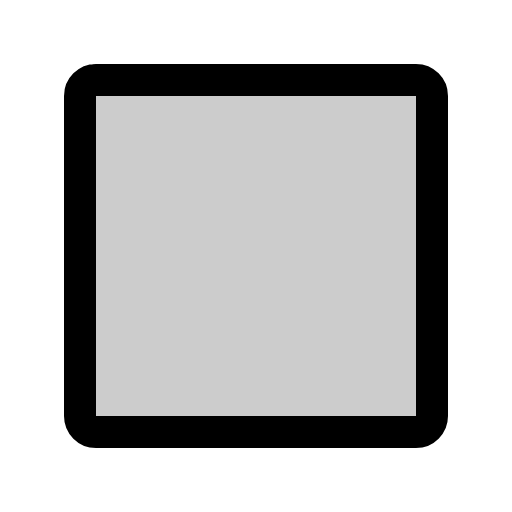
t = 0.00 s
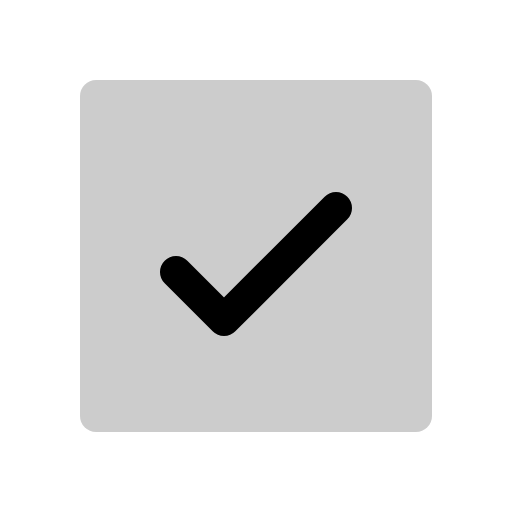
t = 0.30 s
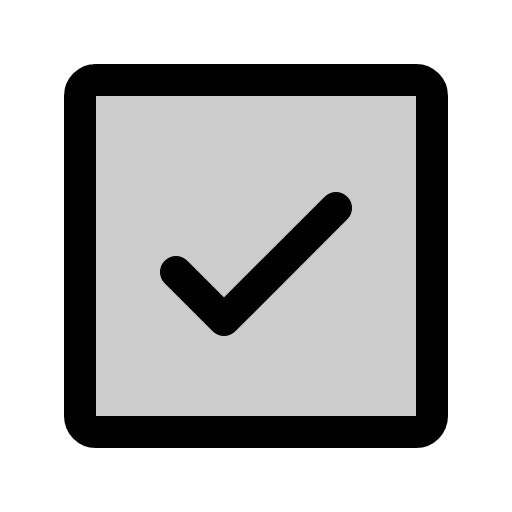
t = 0.68 s
t = 1.05 s: frame unchanged from t = 0.68 s, image omitted
t = 1.43 s: frame unchanged from t = 0.68 s, image omitted

The animated SVG that drew these frames (rendered in a browser with its animation timeline set to each time). Animation: 1 CSS @keyframes rule; one cycle of 1.80 s, repeats indefinitely.

<svg xmlns="http://www.w3.org/2000/svg" viewBox="0 0 256 256">
  <style>
    .draw-line {
      stroke-dasharray: 2000;
      stroke-dashoffset: 0;
    }
    svg:hover .draw-line {
      animation: phosphor-draw-in 1.5s ease-in-out infinite alternate;
    }
    @keyframes phosphor-draw-in {
      0%   { stroke-dashoffset: 2000; }
      100% { stroke-dashoffset: 0; }
    }
  </style><rect width="256" height="256" fill="none"/><rect x="40" y="40" width="176" height="176" rx="8" opacity="0.2"/><polyline points="88 136 112 160 168 104" fill="none" stroke="currentColor" stroke-linecap="round" stroke-linejoin="round" stroke-width="16" class="draw-line" pathLength="1" style="animation-delay: 0s"/><rect x="40" y="40" width="176" height="176" rx="8" fill="none" stroke="currentColor" stroke-linecap="round" stroke-linejoin="round" stroke-width="16" class="draw-line" pathLength="1" style="animation-delay: 0.3s"/></svg>
